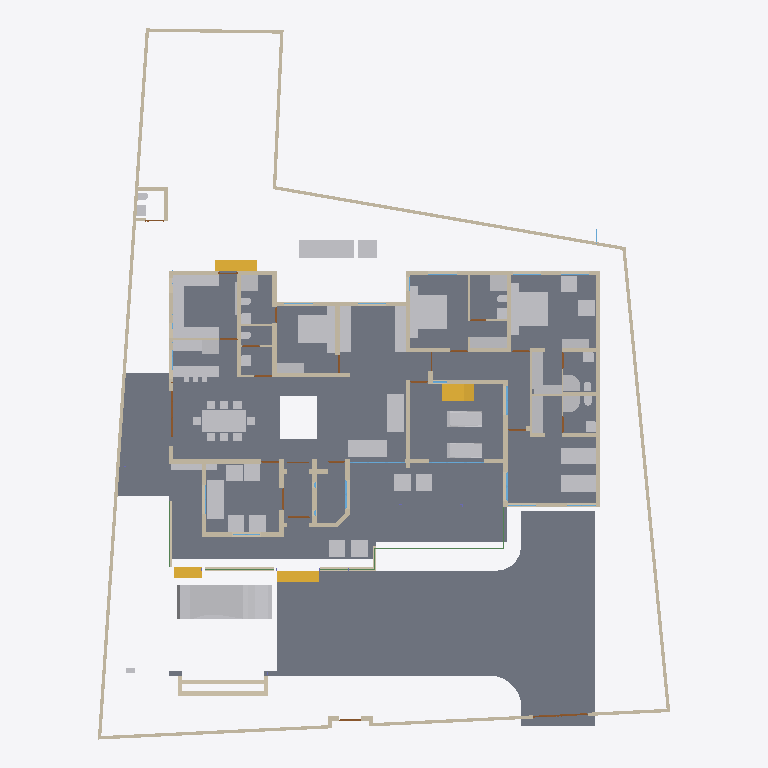
Plan cut of the same IFC building model at storey '00' (level 0.00 m, cut at 1.40 m), seen from above with north up, elements coloured by IFC class: 63 other elements (light grey), 61 walls (beige), 19 doors (brown), 5 beams (green), 5 windows (light blue), 4 slabs (grey), 4 stair flights (yellow). Cut surfaces are drawn darker.
Extent 31.2 m × 38.7 m × 9.8 m (x, y, z). Storeys (5): 00 at 0.00 m; GF at 0.45 m; GF Lintel at 2.10 m; FF at 3.45 m; FFtop at 5.70 m. Elements (428): 115 IfcBeam, 77 IfcWall, 60 IfcColumn, 39 IfcFurniture, 28 IfcWindow, 25 IfcDoor, 17 IfcFurnishingElement, 16 IfcSanitaryTerminal, 10 IfcSolarDevice, 9 IfcSlab, 7 IfcUnitaryEquipment, 6 IfcRailing.

HEADER;
FILE_DESCRIPTION(('ViewDefinition[DesignTransferView]'),'2;1');
FILE_NAME('Sreekesh.ifc','2025-01-07T12:31:58+05:30',(),(),'IfcOpenShell 0.8.0','Bonsai 0.8.0','Nobody');
FILE_SCHEMA(('IFC4X3'));
ENDSEC;
DATA;
#1=IFCPROJECT('0aPvmvJuf5owphcfiKWAsN',$,'My Project',$,$,$,$,(#14,#26),#9);
#30=IFCSITE('3jTVXq97zE2OZTfzZH9iYT',$,'My Site',$,$,#53,$,$,$,$,$,$,$,$);
#65094=IFCSITE('2fYgYmrKX9qBU4UTrnxcjg',$,'Site',$,$,#83311,#65100,$,$,$,$,$,$,$);
#36=IFCBUILDING('3Bt1MypEf4fuqFfshm9kTs',$,'My Building',$,$,#59,$,$,$,$,$,$);
#42=IFCBUILDINGSTOREY('3Yt8GBe1vE1Byt_$JKaQnQ',$,'GF',$,$,#7313,$,$,$,$);
#8023=IFCBUILDINGSTOREY('3LNq90aff4Xhn4xfthWyFx',$,'00',$,$,#8039,$,$,$,$);
#71986=IFCBUILDINGSTOREY('1ZF$IMkzjA5efl8XVVA8ry',$,'FFtop',$,$,#72046,$,$,$,$);
#72129=IFCBUILDINGSTOREY('1Nt2vvvNTB5u0X$NIke4ti',$,'GF Lintel',$,$,#72420,$,$,$,$);
#83382=IFCBUILDINGSTOREY('2do7yjy$r1eOSN7_GxsK9f',$,'FF',$,$,#83409,$,$,$,$);
#4965=IFCSLAB('05XQefoFT1EQ6Gbva0q3wM',$,'Slab',$,$,#123274,#4980,$,$);
#116871=IFCSLAB('1D4i_90s56vAIuoe4hq8Xo',$,'Slab',$,$,#117663,#116882,$,$);
#70155=IFCVEHICLE('3fs_92XJnE9xh12t4cEAUA',$,'Vehicle',$,$,#70206,#70187,$,$);
#117253=IFCWALL('2NQIKohcDAsQMbNSTdACJd',$,'Wall.049',$,$,#117457,#117264,$,$);
#66022=IFCWALL('2FUeR5sFb9uwjJGdeVWABU',$,'Wall',$,$,#68474,#66028,$,$);
#33073=IFCFURNITURE('1R50XvKDL8EfbTnGY_njcY',$,'Furniture',$,$,#33273,#33105,$,$);
#35081=IFCFURNITURE('24hcVyXrH4tf35GE4proyw',$,'Furniture',$,$,#87243,#35113,$,$);
#40270=IFCFURNITURE('1aP3zeWsL0ZQXEuRipuWXs',$,'Furniture',$,$,#87248,#40283,$,$);
#65997=IFCWALL('1DC2$ngnnDR8Q9h6mAR0js',$,'Wall',$,$,#68449,#66003,$,$);
#76812=IFCFURNITURE('0TjK6ZDxX03eSWHk61hTjB',$,'Furniture',$,$,#87253,#87231,$,$);
#107772=IFCBUILDINGELEMENTPROXY('3nxySs$vfCUQ2mvgUVOAnB',$,'BuildingElementProxy',$,$,#119580,#107804,$,$);
#90359=IFCWALL('3p_Mlr$7n7WPwtZxEevqS4',$,'Wall',$,$,#90403,#90370,$,$);
#110356=IFCWALL('3Jc2L501zCIf2lBfrewdbK',$,'Wall',$,$,#111216,#110367,$,$);
#109955=IFCWALL('0m53cJKujAOwiy8OxGf4Uf',$,'Wall',$,$,#110115,#109966,$,$);
#3067=IFCWALL('3GZ$skLXf6OgGR8mfLciD_',$,'Wall',$,$,#67007,#3073,$,$);
#33203=IFCFURNITURE('17qZxJfnjAUwxgeyWuttn3',$,'Furniture',$,$,#120496,#33235,$,$);
#119695=IFCFURNITURE('0QVhsRe3v2xh1mazg7g3pY',$,'Furniture',$,$,#123249,#119726,$,$);
#33248=IFCFURNITURE('2bin7WsULDjPeLfYKRFVAv',$,'Furniture',$,$,#120501,#33261,$,$);
#40437=IFCFURNITURE('0T3ErBLYfCbANjLJsek21j',$,'Furniture.012',$,$,#40810,#40450,$,$);
#40382=IFCFURNITURE('3pKgwG2ITCbQ1PcX8XbhFK',$,'Furniture',$,$,#40436,#40414,$,$);
#76538=IFCFURNISHINGELEMENT('1PKXkolUT7L8RJ_W7XPztu',$,'FurnishingElement',$,$,#76837,#76551,$);
#42875=IFCSTAIRFLIGHT('2cVz_X6LPDKfjjrhhLysVG',$,'StairFlight.003',$,$,#68993,#42907,$,12,11,0.191666662693024,0.150000005960464,.STRAIGHT.);
#76486=IFCFURNISHINGELEMENT('39PQ2BmvTCd9T$q1eK8eE8',$,'FurnishingElement',$,$,#93688,#76518,$);
#65878=IFCWALL('1RxXXtAKb3$uqm3spal5Ab',$,'Wall.049',$,$,#68531,#65884,$,$);
#65972=IFCWALL('1ECWXgbZrERf$r6Mue6DMZ',$,'Wall',$,$,#68506,#65978,$,$);
#109229=IFCFURNISHINGELEMENT('2qk1d3UXD2hgEJ5vc6KQZN',$,'FurnishingElement',$,$,#109352,#109242,$);
#109143=IFCFURNISHINGELEMENT('3KpUEHE0nDWgqpOiwOz5y0',$,'FurnishingElement',$,$,#109187,#109175,$);
#109389=IFCFURNISHINGELEMENT('2eQ9uL$OD2E9oWgv9ZYd3O',$,'FurnishingElement',$,$,#109815,#109402,$);
#114033=IFCFURNISHINGELEMENT('3Wz92t1tb8CAYEiXUnbJ22',$,'FurnishingElement',$,$,#114058,#114046,$);
#114059=IFCFURNISHINGELEMENT('1LQI7xOmj38888qvKGMeHS',$,'FurnishingElement',$,$,#120766,#114072,$);
#3520=IFCWALL('1kfIyPN_b4JPSDED46DDvv',$,'Wall',$,$,#67320,#3526,$,$);
#2872=IFCWALL('0VICnwrYLCM9IhHcjSiD9g',$,'Wall',$,$,#120443,#2879,$,$);
#41614=IFCSTAIRFLIGHT('3mjK21MVj5Wxp88atmNL9l',$,'StairFlight',$,$,#113957,#41646,$,2,1,0.150000005960464,0.25,.STRAIGHT.);
#79990=IFCSTAIRFLIGHT('1DnY2XVefC_QhnIFzju6yh',$,'StairFlight',$,$,#80105,#80003,$,$,$,$,$,$);
#4009=IFCWALL('2lHSG51rHEfeNsY_Rnf304',$,'Wall',$,$,#120415,#4020,$,$);
#18348=IFCWALL('1c7n2BYDr8yh53xvaRXxqS',$,'Wall',$,$,#19372,#18359,$,$);
#109698=IFCFURNISHINGELEMENT('0bjgv$mV9BLfFQB4C5E4Fs',$,'FurnishingElement',$,$,#109825,#109711,$);
#18042=IFCWALL('3bhXUDB39FaPZW_NASdZlT',$,'Wall',$,$,#18329,#18053,$,$);
#65947=IFCWALL('08s$eE7qfC1vtHJbeTdsNK',$,'Wall',$,$,#68536,#65953,$,$);
#101757=IFCWALL('3Re5U6AfH5hRjhCU8HzlUQ',$,'Wall',$,$,#107719,#101777,$,$);
#51281=IFCFURNITURE('055N_$xmX9ZQbc0CYFtvE3',$,'Furniture',$,$,#73867,#73671,$,$);
#51371=IFCFURNITURE('0yYwZAg3jFQvkxBxQ0MGp1',$,'Furniture',$,$,#74041,#73713,$,$);
#73976=IFCFURNITURE('0_rDbuDo58VxsMmqMXWGXl',$,'Furniture',$,$,#74076,#73989,$,$);
#2959=IFCWALL('3OEI3BHmD4XPtrMwXvI884',$,'Wall',$,$,#22909,#2970,$,$);
#4130=IFCWALL('1AvIXg7ED1P9NhJbZDV_E1',$,'Wall',$,$,#120546,#4141,$,$);
#107805=IFCBUILDINGELEMENTPROXY('32bT2biJ1FRRfnzz0xUWGW',$,'BuildingElementProxy',$,$,#119585,#107837,$,$);
#18672=IFCWALL('0s5YaOi8jF58ocUKtzFB68',$,'Wall',$,$,#28064,#18683,$,$);
#18525=IFCWALL('2nl9frQ2v9fwHEG6jroVG1',$,'Wall',$,$,#65610,#18536,$,$);
#8133=IFCWALL('2NV9tTUID8IOq7fV7oI$I_',$,'Wall',$,$,#107701,#8144,$,$);
#18016=IFCWALL('2qNYwIywzDnw0eOADeB3_0',$,'Wall',$,$,#28241,#18027,$,$);
#109363=IFCFURNISHINGELEMENT('0bAUBsPx10d8Mx73bRwCRJ',$,'FurnishingElement',$,$,#109388,#109376,$);
#3151=IFCWALL('2frHB1bR9FtP23RXamn7Ko',$,'Wall',$,$,#67068,#3162,$,$);
#41688=IFCSTAIRFLIGHT('0VcD2gJAfBIuw$lMxDzKKO',$,'StairFlight',$,$,#112328,#118718,$,2,1,0.150000005960464,0.25,.STRAIGHT.);
#18194=IFCWALL('1AbV9w0nLBfPekv$ii5eki',$,'Wall',$,$,#28370,#18205,$,$);
#18588=IFCWALL('0dH3P3qYrCC8jvNsEw9m9T',$,'Wall',$,$,#35030,#18599,$,$);
#18392=IFCWALL('2Hkjxieqv1Fue5ySQ6NeWL',$,'Wall',$,$,#18393,#18403,$,$);
#34206=IFCFURNITURE('0Tjm9jror8bPxG689sHAj8',$,'Furniture',$,$,#123305,#34219,$,$);
#35844=IFCFURNITURE('18HlnwBc9DnAvKFnG7c4d9',$,'Furniture',$,$,#35869,#35857,$,$);
#119674=IFCFURNITURE('34qXh50Wn3AQu$D9SaHfpn',$,'Furniture',$,$,#123269,#119687,$,$);
#18646=IFCWALL('20GHUXbGDFDBHE5XphavUy',$,'Wall',$,$,#93006,#18657,$,$);
#34185=IFCFURNITURE('2BE9a6LpL91PCj4_J$x9Rr',$,'Furniture',$,$,#35008,#34198,$,$);
#34232=IFCFURNITURE('0VTCb1Evn558OH68N69Eaz',$,'Furniture',$,$,#123310,#34245,$,$);
#35896=IFCFURNITURE('076SYXiXP7jhnOyre$gCoP',$,'Furniture',$,$,#35926,#35909,$,$);
#50229=IFCSANITARYTERMINAL('1fOwUzmtv9afxOsUQO0pB7',$,'SanitaryTerminal',$,$,#51448,#50242,$,$);
#52186=IFCSANITARYTERMINAL('31xwdd6k9ESw7YnQ1LspId',$,'SanitaryTerminal',$,$,#52351,#52199,$,$);
#119601=IFCFURNITURE('3zxgQVx3X9e9K7Uitk4v3$',$,'Furniture',$,$,#123254,#119614,$,$);
#119627=IFCFURNITURE('0dDpUaa6nCsfvkcRPls5fd',$,'Furniture',$,$,#123259,#119640,$,$);
#119648=IFCFURNITURE('1JYWbcuBf30ORcWZXivos0',$,'Furniture',$,$,#123264,#119661,$,$);
#78352=IFCFURNITURE('3keQdM9i5FJ9JBwmsM_Qg3',$,'Furniture',$,$,#80030,#78365,$,$);
#4072=IFCWALL('0Y3rN168r7Jxb0OqetfU7X',$,'Wall',$,$,#120531,#4083,$,$);
#35870=IFCFURNITURE('0zixzxSUv7NBPjkhBn6BwL',$,'Furniture',$,$,#35921,#35883,$,$);
#120239=IFCFURNISHINGELEMENT('0$$HtaL9z6v9UVPkeCOMin',$,'FurnishingElement',$,$,#120364,#120252,$);
#4193=IFCWALL('1S26G2gIX1gA7ikyBlvCVo',$,'Wall',$,$,#120551,#4204,$,$);
#106041=IFCSANITARYTERMINAL('3sA1eoE299ufpxJw1HaYmz',$,'SanitaryTerminal',$,$,#106132,#109542,$,$);
#51057=IFCSANITARYTERMINAL('1TZeRF9t54uwS6h95ZvvLS',$,'SanitaryTerminal',$,$,#109845,#109527,$,$);
#18431=IFCWALL('0_Fa$t1jbFZejYJKQtXQPU',$,'Wall',$,$,#18511,#18442,$,$);
#80282=IFCFURNITURE('3InpbPAMj2MBzrSOMYlvHV',$,'Furniture',$,$,#80408,#80295,$,$);
#108552=IFCELECTRICAPPLIANCE('2MsiRa6yz7avswEDtIbGhH',$,'ElectricAppliance',$,$,#109223,#108584,$,$);
#16913=IFCWALL('3FSYpd1tn9SgCqZ8sPMfkT',$,'Wall',$,$,#120536,#16924,$,$);
#73868=IFCFURNITURE('0sWiAZchD9CQr_lkdFZUTW',$,'Furniture',$,$,#74071,#73942,$,$);
#72748=IFCWALL('1UbR72eUH7cw3XKVuvBX9f',$,'Wall',$,$,#76322,#72759,$,$);
#4400=IFCWALL('2EfOldwLX0nA3x6s$146tT',$,'Wall',$,$,#120561,#4411,$,$);
#24001=IFCWALL('3hphgpD2b28xqT53FPskSj',$,'Wall',$,$,#46914,#24012,$,$);
#23938=IFCWALL('0ZZEq2syzEPfO9qD2AQWDv',$,'Wall',$,$,#24127,#23949,$,$);
#23640=IFCWALL('0_SaQ7wpHF8PQbZNvLqwvm',$,'Wall',$,$,#67555,#23651,$,$);
#72848=IFCWALL('2qzh75b3r6CuQdi0PydTsC',$,'Wall',$,$,#113892,#72859,$,$);
#120632=IFCWALL('2Lqjpf9Aj0Vh1iBvOWYUCR',$,'Wall',$,$,#120709,#120643,$,$);
#72992=IFCWALL('0nKeLZCI54WeIG0cLfl1fW',$,'Wall',$,$,#73053,#73003,$,$);
#23777=IFCWALL('1ASg6knUz7cALk6Wf7iLsx',$,'Wall',$,$,#23937,#23788,$,$);
#116908=IFCWALL('1k3YgD4uj5vPZWbPgSVuxU',$,'Wall.049',$,$,#117148,#116919,$,$);
#93900=IFCBEAM('0gdpNefCnB7wAvxTxiZvHd',$,'Beam',$,$,#123330,#93911,$,$);
#16824=IFCWALL('22rcD3X5r7MgpdxSZ8ZAiA',$,'Wall',$,$,#120566,#16835,$,$);
#24504=IFCWALL('2_1GARUmnBv8h1fVKiMUG8',$,'Wall',$,$,#51319,#24515,$,$);
#51423=IFCSANITARYTERMINAL('18z7FcoXnDNBlGLHlFK4nn',$,'SanitaryTerminal',$,$,#52346,#51436,$,$);
#4251=IFCWALL('0Bt3ZVIAf4Xxxu9dLd3uEo',$,'Wall',$,$,#120541,#4262,$,$);
#51158=IFCSANITARYTERMINAL('3QJcMKfmH65Aqe43mag0dZ',$,'SanitaryTerminal',$,$,#106127,#51190,$,$);
#51397=IFCSANITARYTERMINAL('3twKXpJgX3DQcQMUJPSheZ',$,'SanitaryTerminal',$,$,#105095,#51410,$,$);
#52207=IFCSANITARYTERMINAL('1n5C8zUKXDff8l5gxkv8r8',$,'SanitaryTerminal',$,$,#52356,#52220,$,$);
#52306=IFCSANITARYTERMINAL('2gt_GNNGfB4AgAa5J8C0HU',$,'SanitaryTerminal',$,$,#52361,#52319,$,$);
#117002=IFCWALL('2_YAAq8JL4QhCYm3Y6yZZ5',$,'Wall.049',$,$,#117077,#117013,$,$);
#116735=IFCDOOR('1dZUIR_mr60wAZddeiCYTI',$,'Door',$,$,#116907,#116767,$,1.79999995231628,3.0,$,$,$);
#117772=IFCSANITARYTERMINAL('1rHEL7fvD0LBOSYwTPUW$U',$,'SanitaryTerminal',$,$,#118798,#117785,$,$);
#110674=IFCWALL('1a_hfYQo5DRgtEum677ZGl',$,'Wall',$,$,#111105,#110685,$,$);
#26789=IFCDOOR('3HF$fS8tX7kw4y81dHWRkr',$,'Door',$,$,#120453,#26820,$,$,$,$,$,$);
#4282=IFCWALL('3LtaSWCE92ufRXUd3DO8_e',$,'Wall',$,$,#120556,#4293,$,$);
#4589=IFCWALL('3bxDDefdT5ye1dowu7JjI8',$,'Wall',$,$,#63723,#4600,$,$);
#117175=IFCWALL('2YdZCtJCP1Au39pr0cy4Kb',$,'Wall.049',$,$,#117403,#117186,$,$);
#87116=IFCFURNITURE('1K5CC3v$51_RkeRHCfWF1K',$,'Furniture',$,$,#87273,#87129,$,$);
#107479=IFCWALL('3KZ4OolNX49g0qDQdB_093',$,'Wall',$,$,#107611,#107499,$,$);
#107612=IFCWALL('1wbyz7uCHF0uVxGjaI6PCG',$,'Wall',$,$,#107729,#107632,$,$);
#86967=IFCFURNITURE('2XUZmvobvC1gsAzioRJWb7',$,'Furniture',$,$,#87026,#86999,$,$);
#87027=IFCFURNITURE('3Mt86jJJP8ieSvneq7zau6',$,'Furniture',$,$,#87073,#87040,$,$);
#87048=IFCFURNITURE('3SbcOvQD51GhDFdMrfJy7o',$,'Furniture',$,$,#87258,#87061,$,$);
#87074=IFCFURNITURE('30UJjqf1X57hbrPqq67ADj',$,'Furniture',$,$,#87263,#87087,$,$);
#87095=IFCFURNITURE('2nTbUK8Q9CwehFexi7HpJk',$,'Furniture',$,$,#87268,#87108,$,$);
#51036=IFCSANITARYTERMINAL('1oYJZEuYn6UPxzZKY4nwwf',$,'SanitaryTerminal',$,$,#106122,#51049,$,$);
#96485=IFCBEAM('28BEpp1Uf12OsJWEpQ34DU',$,'Beam',$,$,#123335,#96496,$,$);
#50991=IFCSANITARYTERMINAL('0GB2bgiOH15uJz6S3YOFE7',$,'SanitaryTerminal',$,$,#74710,#51023,$,$);
#52228=IFCSANITARYTERMINAL('1HsJyymzXExxrUKgJyfWOJ',$,'SanitaryTerminal',$,$,#52253,#52241,$,$);
#52254=IFCSANITARYTERMINAL('0CLxKRUfL0sefcecWCHHyo',$,'SanitaryTerminal',$,$,#52279,#52267,$,$);
#96530=IFCBEAM('074gpqyLr9$vd9aSHSci_M',$,'Beam',$,$,#123320,#96541,$,$);
#109315=IFCFURNITURE('1$CdBu1O56jv7FQgDd3iNe',$,'Furniture',$,$,#109357,#109347,$,$);
#117751=IFCSANITARYTERMINAL('0I1RpesKn5LAdjIspjhNBh',$,'SanitaryTerminal',$,$,#118793,#117764,$,$);
#107142=IFCSLAB('2X2MSE$PfAlPCABr99DsiG',$,'Slab',$,$,#107228,#107153,$,$);
#107115=IFCSLAB('2WfKfjDrX2bAvlVSkqt8hs',$,'Slab',$,$,#107141,#107130,$,$);
#22728=IFCWALL('0eBbQlH7v64usfOLZyJNbw',$,'Wall',$,$,#22771,#22739,$,$);
#120002=IFCSANITARYTERMINAL('3dUWqEl719YfR1YH8rxBLs',$,'SanitaryTerminal',$,$,#120304,#120015,$,$);
#23702=IFCWALL('3vhPPX9TvFw8zHVZM78jVj',$,'Wall',$,$,#23763,#23713,$,$);
#46589=IFCWINDOW('1r0Jv0F390ze_6QMSTbGDv',$,'Window',$,$,#68822,#46620,$,$,$,$,$,$);
#29270=IFCWINDOW('3GxmHADO1DPPnexShW0xza',$,'Window',$,$,#113112,#99898,$,1.29999995231628,1.54999995231628,$,$,$);
#114147=IFCWINDOW('2sgrzFu2H5if_oWqzfdhKg',$,'Window',$,$,#120581,#114219,$,$,$,$,$,$);
#100138=IFCWINDOW('03pSbf9VzBmOfvyVNZLBl9',$,'Window',$,$,#120631,#100170,$,2.09999990463257,3.0,$,.TRIPLE_PANEL_VERTICAL.,$);
#100471=IFCWINDOW('3ly7uZN$bElgbY1ypIkt4k',$,'Window',$,$,#120616,#100484,$,2.09999990463257,3.0,$,.TRIPLE_PANEL_VERTICAL.,$);
#96267=IFCBEAM('0kFglTjiD1FOf15fVfBsO6',$,'Beam',$,$,#123340,#96278,$,$);
#72889=IFCWALL('1p13ij2D1CUhXdSeUolQaP',$,'Wall',$,$,#93997,#72900,$,$);
#16773=IFCWALL('0vAvAPPZn94g1F0qqRTqPu',$,'Wall',$,$,#120521,#16784,$,$);
#116971=IFCWALL('08FBn4OWj7ogBqhIhITLuq',$,'Wall.049',$,$,#117174,#116982,$,$);
#23875=IFCWALL('0DClOP6mT1CvFzGeMn9ZJc',$,'Wall',$,$,#46962,#23886,$,$);
#76566=IFCWALL('3XvdzCOq1DRgoCqJHOiUDH',$,'Wall',$,$,#76747,#76577,$,$);
#107859=IFCPUMP('1xebO22lrBbOBADEX1ov09',$,'Pump',$,$,#108242,#107891,$,$);
#9872=IFCDOOR('24C19FSTXCr9YVxTHShicU',$,'Door',$,$,#120511,#9904,$,2.09999990463257,1.20000004768372,$,.DOUBLE_DOOR_SINGLE_SWING.,$);
#111610=IFCDOOR('0JnVCEbZ93QxaghwOdNV45',$,'Door',$,$,#111711,#111641,$,2.09999990463257,1.20000004768372,$,$,$);
#72383=IFCDOOR('2SskKnwRPAYvoRGF7Ah4dN',$,'Door',$,$,#72529,#72396,$,2.09999990463257,1.20000004768372,$,.DOUBLE_DOOR_SINGLE_SWING.,$);
#95663=IFCBEAM('1qPeyfzy9DWeCvgnjhY748',$,'Beam',$,$,#123315,#95674,$,$);
#24729=IFCWALL('15QyFwFBn9rgpI0zLt9Ihd',$,'Wall',$,$,#24772,#24740,$,$);
#111126=IFCWALL('11fiDOfq54uheWI4ur$p_M',$,'Wall',$,$,#111241,#111137,$,$);
#19383=IFCDOOR('1iKpRkB0jEJRoqpvhm0xIL',$,'Door',$,$,#19469,#19414,$,2.09999990463257,1.0,$,$,$);
#16436=IFCDOOR('2hzRoANh1FlAKacQMNTo5C',$,'Door',$,$,#63733,#16468,$,2.09999990463257,1.0,$,$,$);
#17494=IFCDOOR('3Q_vac9kDBfBkzSOB2zE5G',$,'Door',$,$,#120425,#17525,$,2.09999990463257,1.0,$,$,$);
#23089=IFCDOOR('3kbzhQ4q1EVA5qqhn9G23c',$,'Door',$,$,#67237,#23120,$,2.09999990463257,1.0,$,$,$);
#24391=IFCDOOR('3JlATuDjz6x9TtYDvi4nKM',$,'Door',$,$,#51263,#24422,$,2.09999990463257,1.0,$,$,$);
#23002=IFCDOOR('2WUee2KrLBSRGy82BK59hh',$,'Door',$,$,#120065,#23033,$,2.09999990463257,1.0,$,$,$);
#24304=IFCDOOR('1iDRx23Dv0pwQW$BeMDfNI',$,'Door',$,$,#65620,#24335,$,2.09999990463257,1.0,$,$,$);
#24858=IFCDOOR('31$N70eY9DLgkPSb1dNX_M',$,'Door',$,$,#76660,#24889,$,2.09999990463257,1.0,$,$,$);
#22847=IFCWALL('3EP87U9ufCxQJRCOFcDmCa',$,'Wall',$,$,#67227,#22858,$,$);
#119818=IFCDOOR('3wHNzU925DJfVeUTglRIHm',$,'Door',$,$,#120001,#119849,$,2.09999990463257,1.0,$,$,$);
#72620=IFCDOOR('0DWPlCliv2cx0ZEFvqN7S6',$,'Door',$,$,#72721,#72651,$,2.09999990463257,0.899999976158142,$,$,$);
#73448=IFCDOOR('13dhURIK98_BsQiYvPsK22',$,'Door',$,$,#73550,#73480,$,2.09999990463257,0.899999976158142,$,$,$);
#17157=IFCDOOR('0EKTtFaf92wAHxut8Zrgvo',$,'Door',$,$,#120506,#114264,$,2.09999990463257,1.0,$,$,$);
#24786=IFCDOOR('0gfnzQItT3AeLyCc184t0n',$,'Door',$,$,#28179,#24817,$,2.09999990463257,0.899999976158142,$,$,$);
#23222=IFCDOOR('2cdmdyg1DB7e235BIpRMMJ',$,'Door',$,$,#28209,#23515,$,2.09999990463257,0.899999976158142,$,$,$);
ENDSEC;
